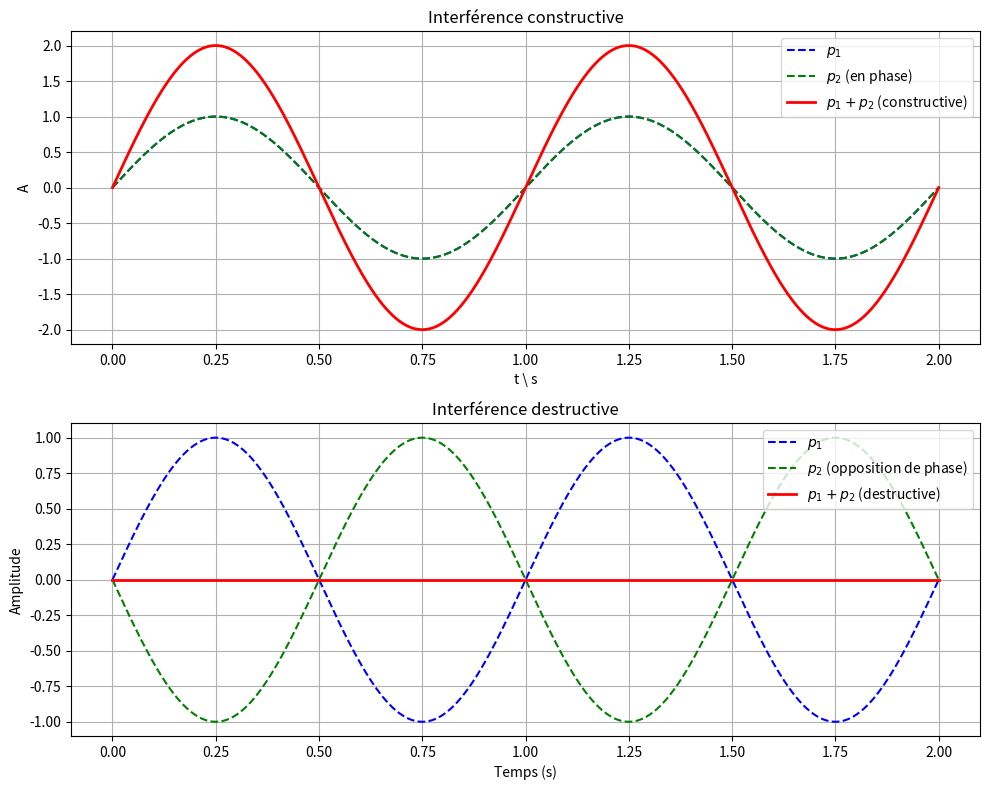

Recreate this plot in Python.
import numpy as np
import matplotlib.pyplot as plt

# Paramètres des ondes
A = 1.0          # Amplitude
f = 1.0          # Fréquence (Hz)
omega = 2 * np.pi * f
phase_constructive = 0      # Déphasage pour interférence constructive (0 rad)
phase_destructive = np.pi   # Déphasage pour interférence destructive (π rad)

# Domaine temporel
t = np.linspace(0, 2, 1000)  # Temps de 0 à 2 secondes

# Ondes p1 et p2
p1 = A * np.sin(omega * t)

# Interférence constructive (p1 et p2 en phase)
p2_constructive = A * np.sin(omega * t + phase_constructive)
p_total_constructive = p1 + p2_constructive

# Interférence destructive (p1 et p2 en opposition de phase)
p2_destructive = A * np.sin(omega * t + phase_destructive)
p_total_destructive = p1 + p2_destructive

# Création des graphiques
fig, (ax1, ax2) = plt.subplots(2, 1, figsize=(10, 8))

# Graphique 1 : Interférence constructive
ax1.plot(t, p1, label='$p_1$', color='blue', linestyle='--')
ax1.plot(t, p2_constructive, label='$p_2$ (en phase)', color='green', linestyle='--')
ax1.plot(t, p_total_constructive, label='$p_1 + p_2$ (constructive)', color='red', linewidth=2)
ax1.set_title('Interférence constructive')
ax1.set_xlabel('t \ s')
ax1.set_ylabel('A')
ax1.legend()
ax1.grid(True)

# Graphique 2 : Interférence destructive
ax2.plot(t, p1, label='$p_1$', color='blue', linestyle='--')
ax2.plot(t, p2_destructive, label='$p_2$ (opposition de phase)', color='green', linestyle='--')
ax2.plot(t, p_total_destructive, label='$p_1 + p_2$ (destructive)', color='red', linewidth=2)
ax2.set_title('Interférence destructive')
ax2.set_xlabel('Temps (s)')
ax2.set_ylabel('Amplitude')
ax2.legend()
ax2.grid(True)

# Ajustement de l'espacement entre les graphiques
plt.tight_layout()

# Affichage
plt.savefig("ohwaw.png")
